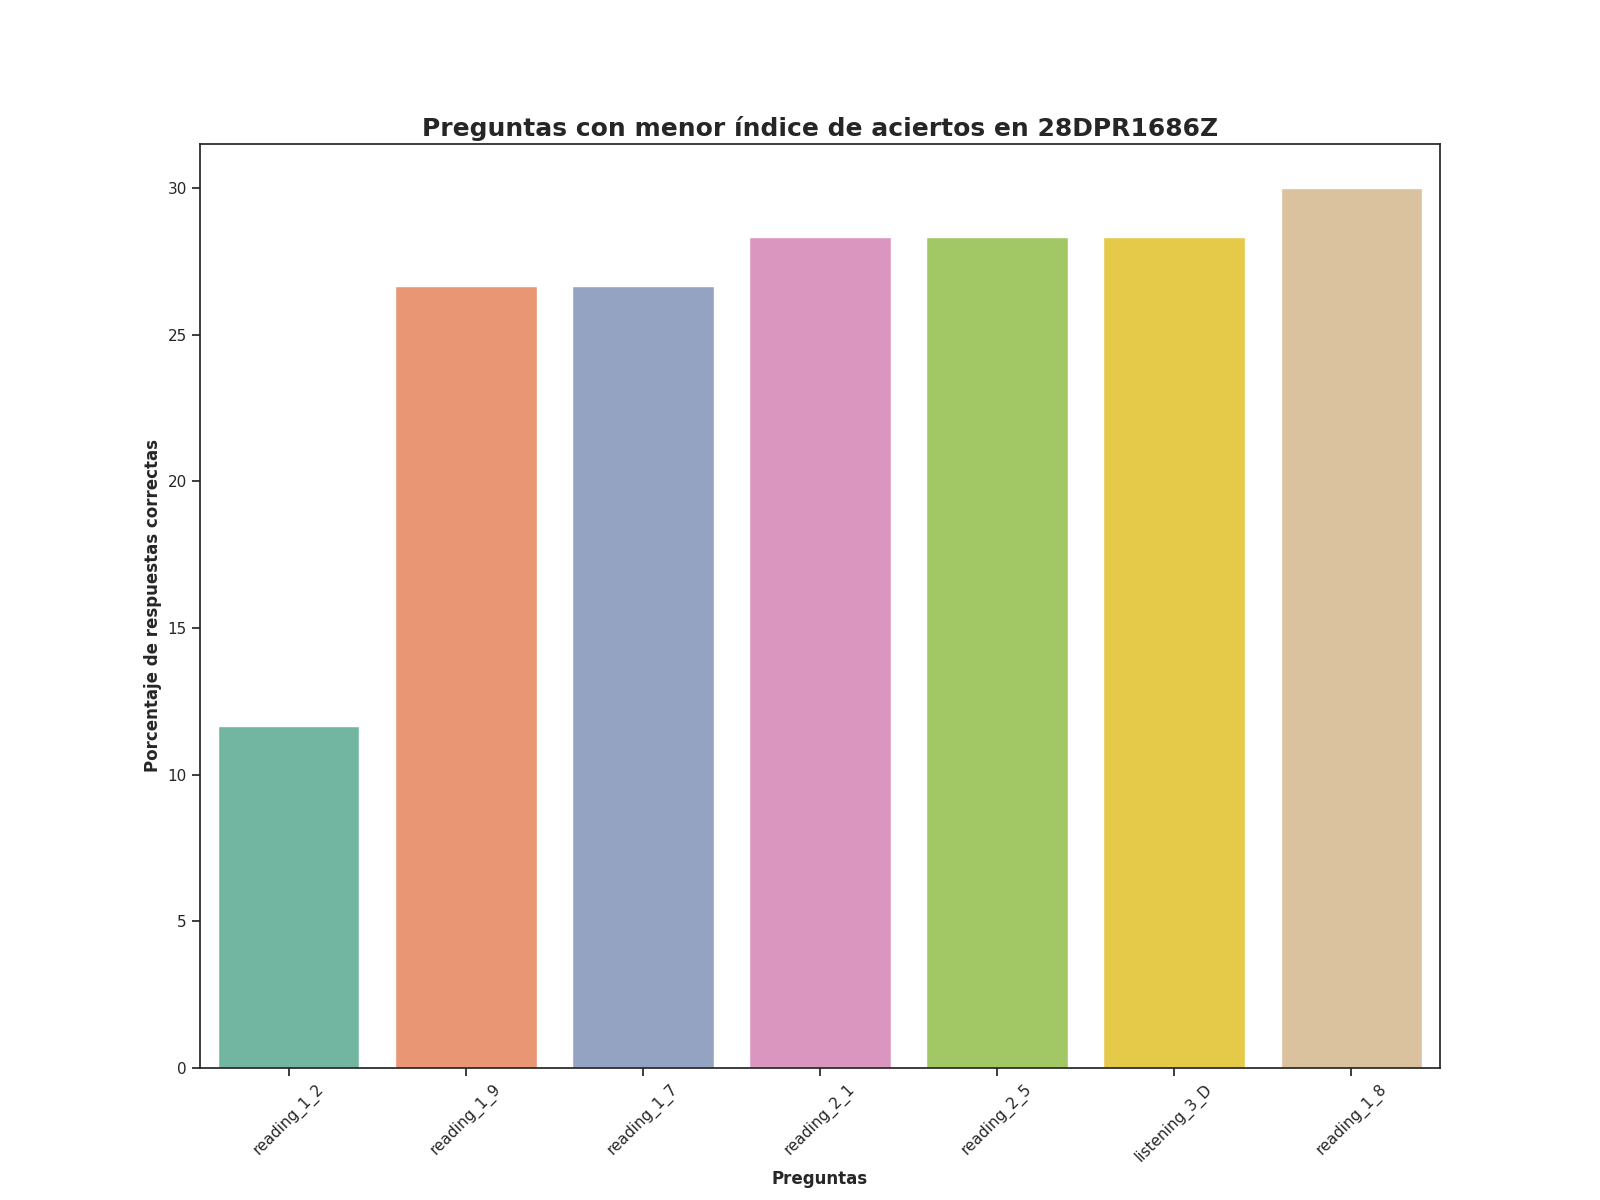

The data file committed next to this chart (first rows):
question, number_correct_answers, percentage_correct_answers, Top
reading_1_2, 7.0, 11.67, 1
reading_1_9, 16.0, 26.67, 2
reading_1_7, 16.0, 26.67, 3
reading_2_1, 17.0, 28.33, 4
reading_2_5, 17.0, 28.33, 5
listening_3_D, 17.0, 28.33, 6
reading_1_8, 18.0, 30.0, 7
